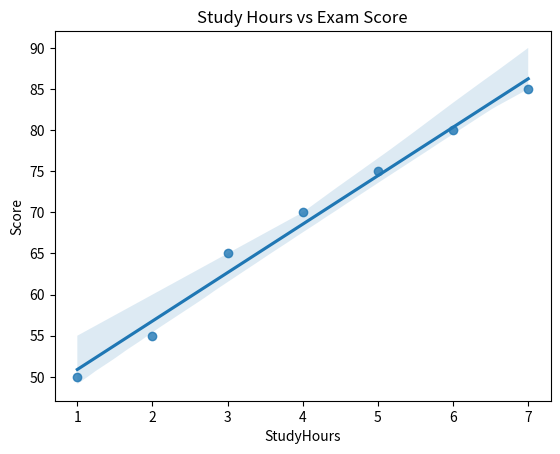

Write the Python code that produced this figure.
import pandas as pd
import seaborn as sns
import matplotlib.pyplot as plt

# Sample data
data = pd.DataFrame({
    'StudyHours': [1, 2, 3, 4, 5, 6, 7],
    'Score': [50, 55, 65, 70, 75, 80, 85]
})

# Correlation
correlation = data.corr()
print("Correlation Matrix:\n", correlation)

# Plot
sns.regplot(x='StudyHours', y='Score', data=data)
plt.title("Study Hours vs Exam Score")
plt.show()
